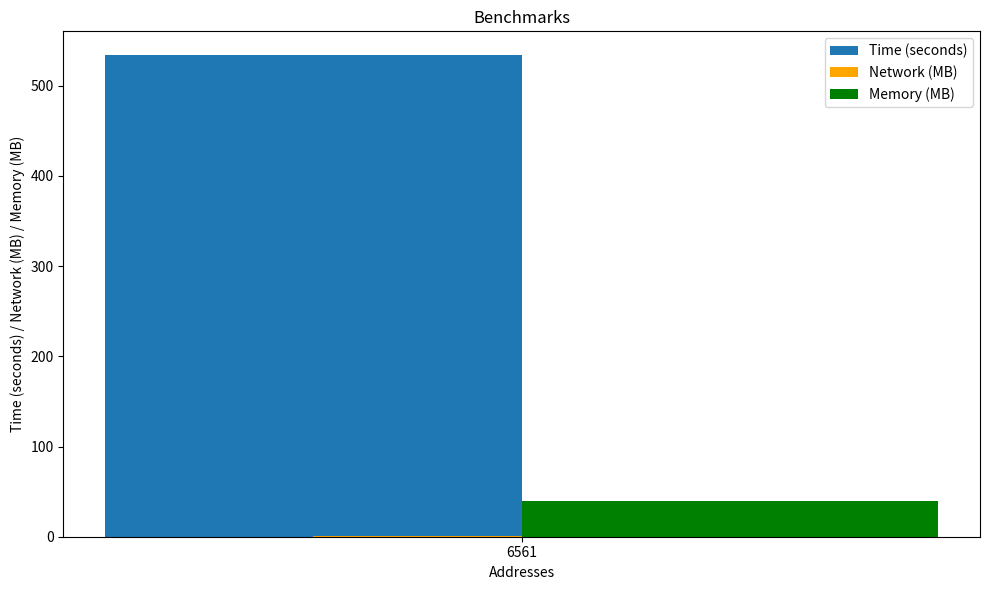

Generate this figure with matplotlib:
import matplotlib.pyplot as plt
import numpy as np

# Data for the benchmarks
addresses = [6561]
time_seconds = [533.64]
network_bytes = [1108992]
network_mb = [1.11]
memory_bytes = [39305216]
memory_mb = [39.31]

# Plotting the benchmarks
labels = [f'{addr}' for addr in addresses]
x = np.arange(len(labels))
width = 0.4

fig, ax = plt.subplots(figsize=(10, 6))

# Plotting time in seconds
ax.bar(x - width/2, time_seconds, width, label='Time (seconds)')

# Plotting network in MB
ax.bar(x, network_mb, width, label='Network (MB)', color='orange')

# Plotting memory in MB
ax.bar(x + width/2, memory_mb, width, label='Memory (MB)', color='green')

# Adjusting axes labels and ticks
ax.set_xlabel('Addresses')
ax.set_ylabel('Time (seconds) / Network (MB) / Memory (MB)')
ax.set_title('Benchmarks')
ax.set_xticks(x)
ax.set_xticklabels(labels)
ax.legend()

# Displaying the plot
plt.tight_layout()
plt.show()
